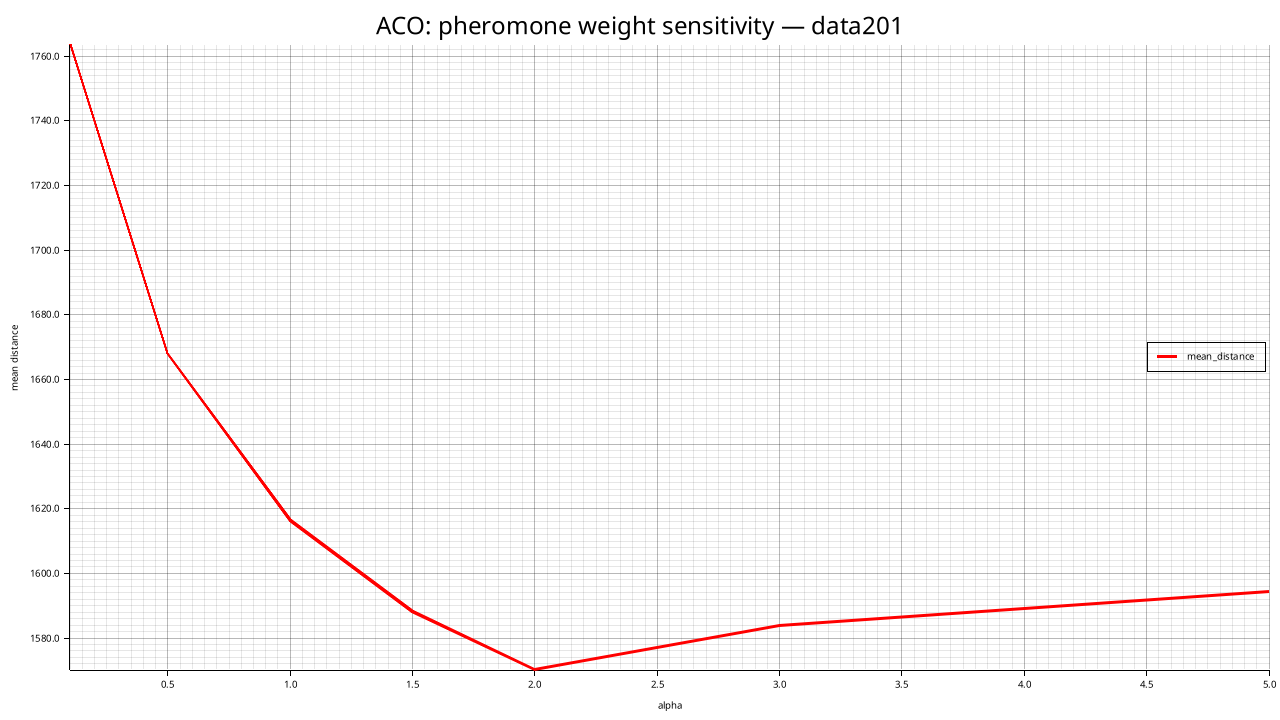

Source data for this figure (header and first rows):
alpha, mean_distance, std_distance, feasible_rate, mean_elapsed_ms
0.1, 1764, 32.37, 0.000, 13797
0.5, 1668, 31.27, 0.000, 13120
1, 1616, 30.87, 0.000, 13005
1.5, 1588, 22.53, 0.000, 13132
2, 1570, 16.17, 0.000, 12850
3, 1584, 25.34, 0.000, 13160
5, 1594, 21.94, 0.000, 12877
